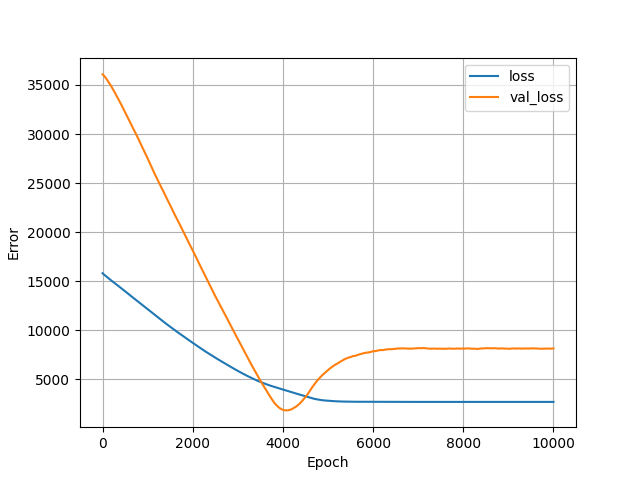

The data file committed next to this chart (first rows):
, loss, val_loss, epoch
0, 15803, 36080, 0
1, 15797, 36079, 1
2, 15791, 36079, 2
3, 15786, 36079, 3
4, 15780, 36076, 4
5, 15775, 36075, 5
6, 15770, 36074, 6
7, 15766, 36073, 7
8, 15761, 36072, 8
9, 15756, 36070, 9
10, 15752, 36065, 10
11, 15748, 36061, 11
12, 15744, 36058, 12
13, 15739, 36055, 13
14, 15735, 36050, 14
15, 15732, 36044, 15
16, 15727, 36039, 16
17, 15723, 36034, 17
18, 15719, 36029, 18
19, 15715, 36025, 19
20, 15710, 36020, 20
21, 15706, 36016, 21
22, 15702, 36011, 22
23, 15698, 36005, 23
24, 15694, 35999, 24
25, 15690, 35992, 25
26, 15686, 35988, 26
27, 15682, 35982, 27
28, 15678, 35975, 28
29, 15674, 35969, 29
30, 15669, 35963, 30
31, 15665, 35959, 31
32, 15661, 35952, 32
33, 15657, 35945, 33
34, 15653, 35939, 34
35, 15649, 35934, 35
36, 15645, 35928, 36
37, 15641, 35923, 37
38, 15637, 35917, 38
39, 15633, 35911, 39
40, 15629, 35906, 40
41, 15625, 35902, 41
42, 15621, 35899, 42
43, 15617, 35894, 43
44, 15613, 35890, 44
45, 15609, 35886, 45
46, 15605, 35879, 46
47, 15601, 35873, 47
48, 15598, 35866, 48
49, 15594, 35859, 49
50, 15590, 35853, 50
51, 15586, 35848, 51
52, 15582, 35844, 52
53, 15578, 35839, 53
54, 15574, 35835, 54
55, 15570, 35831, 55
56, 15566, 35827, 56
57, 15562, 35820, 57
58, 15559, 35813, 58
59, 15555, 35805, 59
... 9,940 more rows
